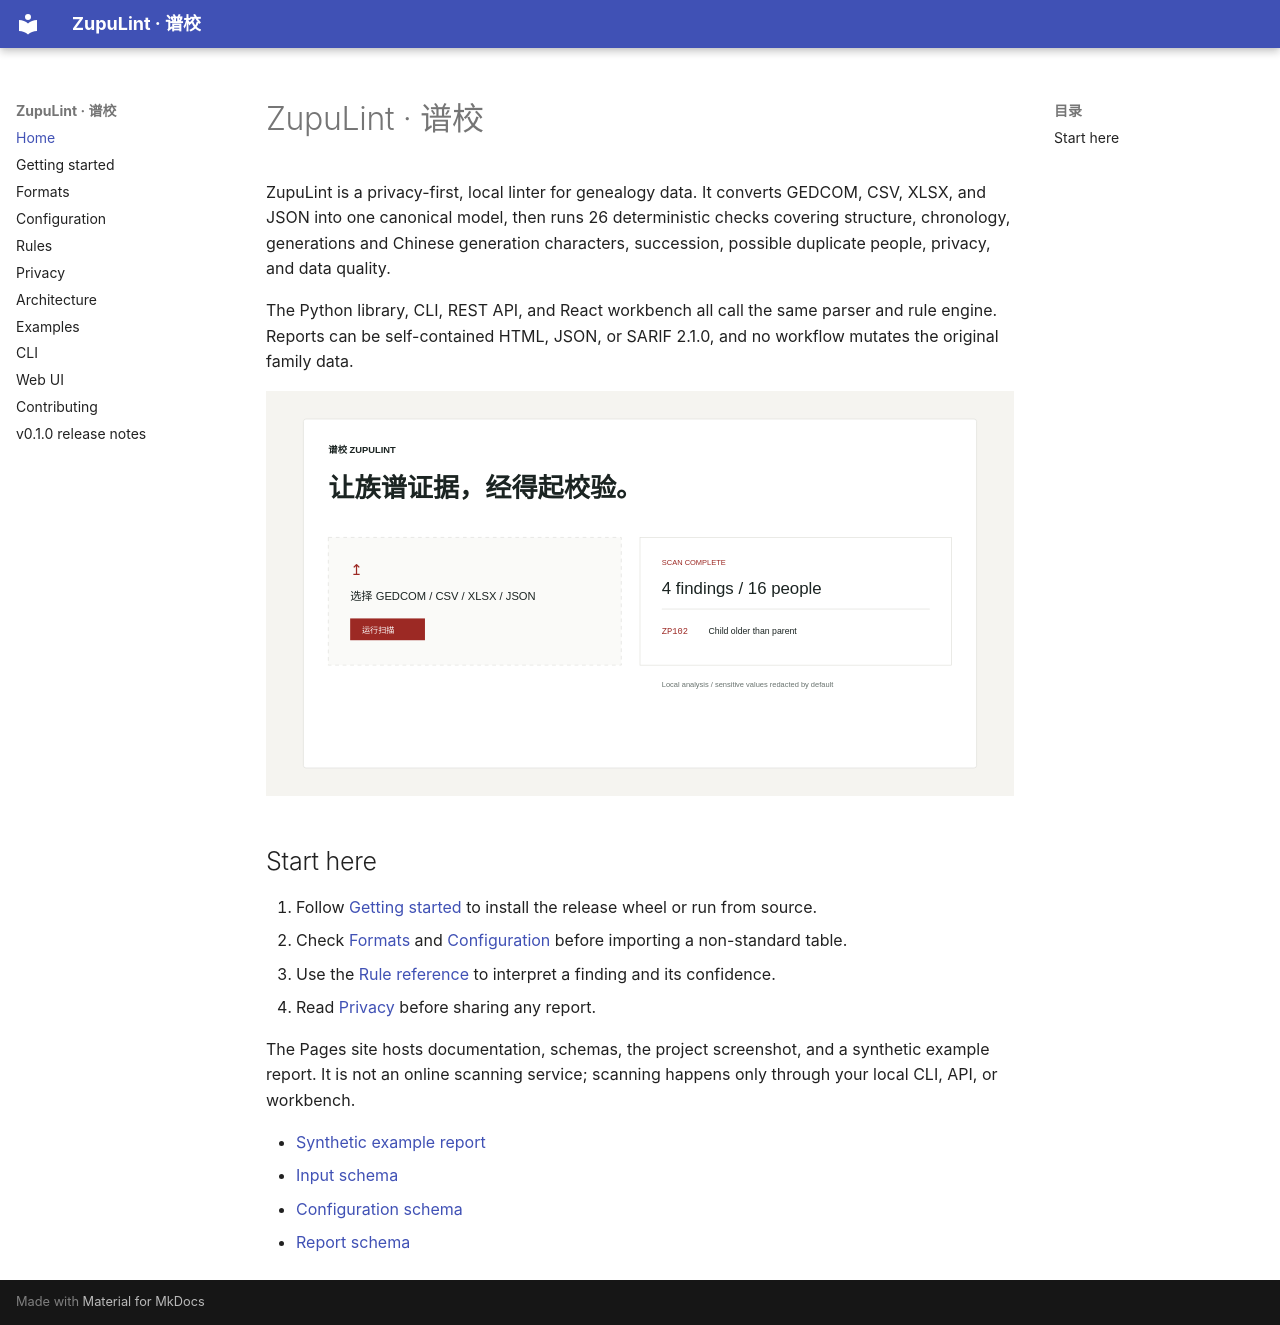

repository: KanadeK/zupulint · page: index.html · generator: mkdocs

# ZupuLint · 谱校

ZupuLint is a privacy-first, local linter for genealogy data. It converts GEDCOM, CSV, XLSX, and JSON into one canonical model, then runs 26 deterministic checks covering structure, chronology, generations and Chinese generation characters, succession, possible duplicate people, privacy, and data quality.

The Python library, CLI, REST API, and React workbench all call the same parser and rule engine. Reports can be self-contained HTML, JSON, or SARIF 2.1.0, and no workflow mutates the original family data.

![ZupuLint local workbench](workbench.svg)

## Start here

1. Follow [Getting started](getting-started.md) to install the release wheel or run from source.
2. Check [Formats](formats.md) and [Configuration](configuration.md) before importing a non-standard table.
3. Use the [Rule reference](rules.md) to interpret a finding and its confidence.
4. Read [Privacy](privacy.md) before sharing any report.

The Pages site hosts documentation, schemas, the project screenshot, and a synthetic example report. It is not an online scanning service; scanning happens only through your local CLI, API, or workbench.

- [Synthetic example report](https://kanadek.github.io/zupulint/examples/)
- [Input schema](https://kanadek.github.io/zupulint/schemas/zupulint-input.schema.json)
- [Configuration schema](https://kanadek.github.io/zupulint/schemas/zupulint-config.schema.json)
- [Report schema](https://kanadek.github.io/zupulint/schemas/zupulint-report.schema.json)
